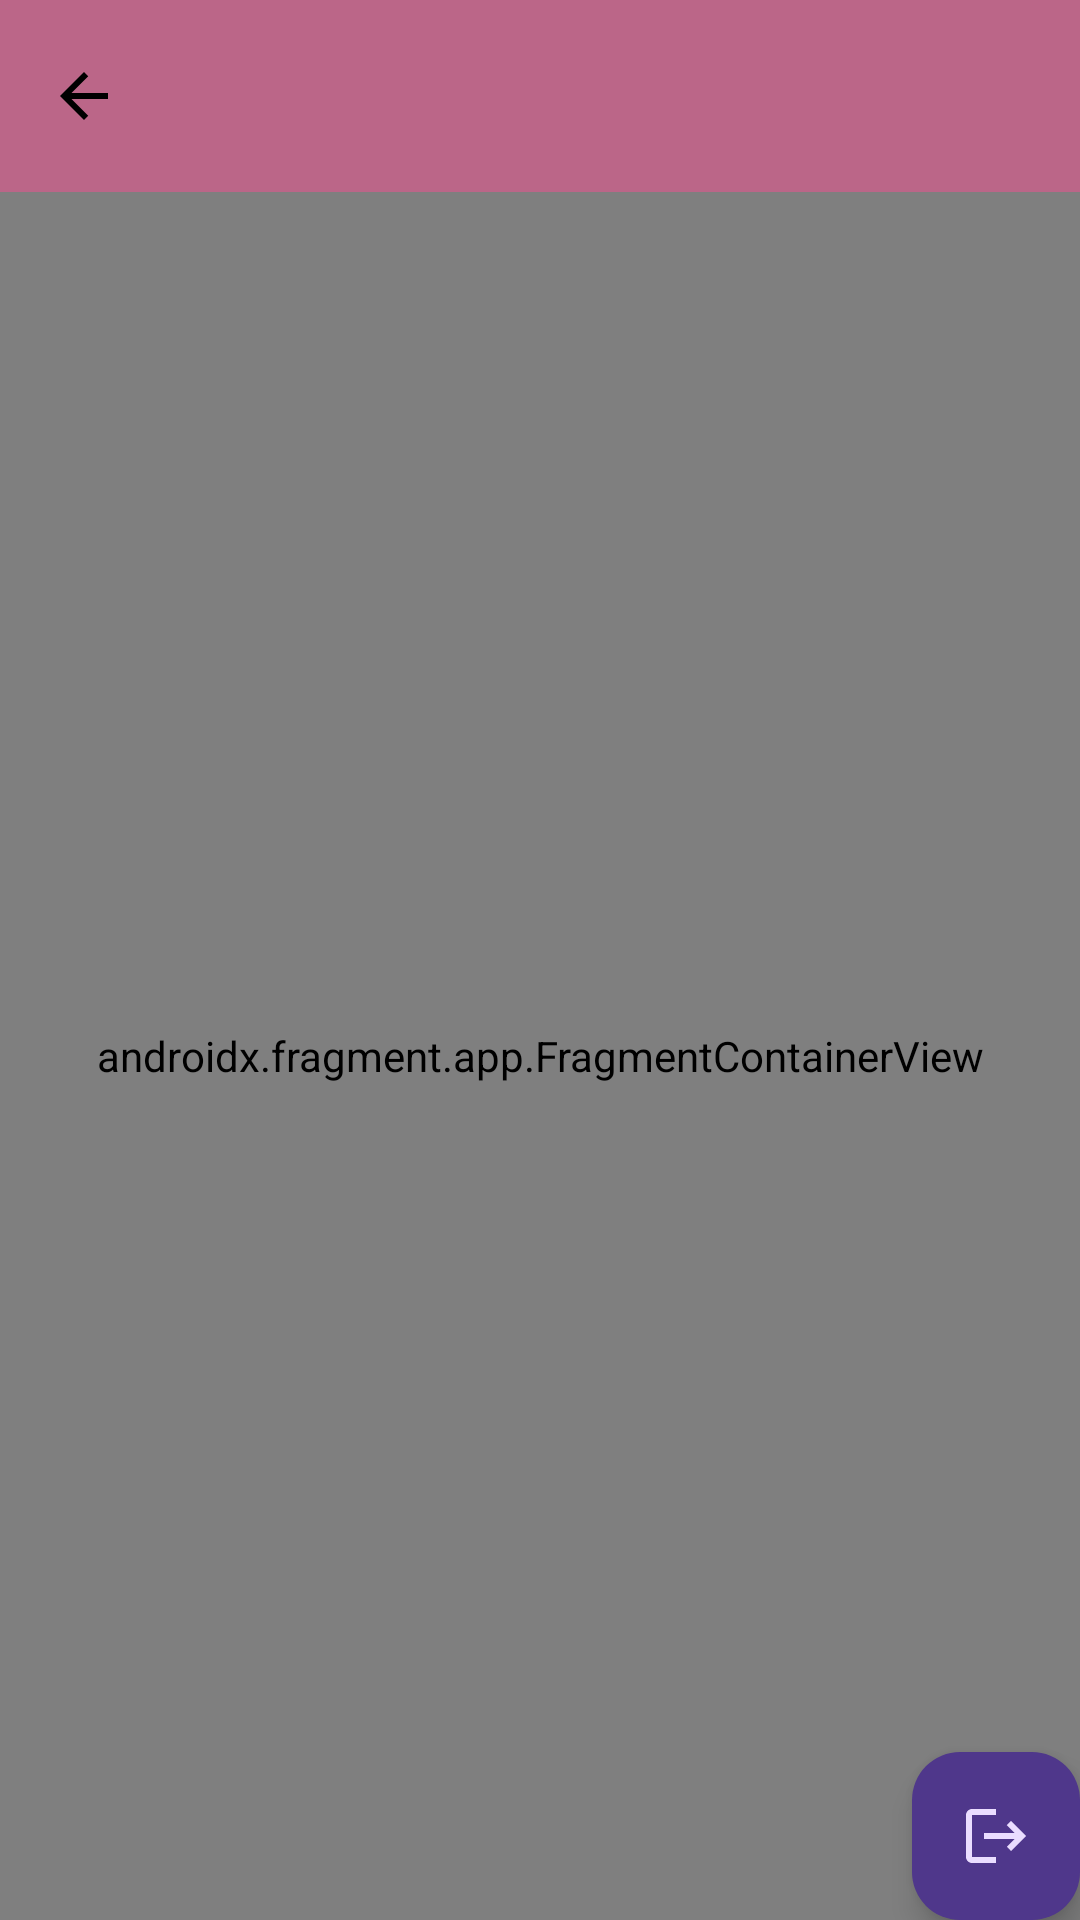

This screen was rendered from an Android layout file. Write that file and the resources it references.
<!-- AndroidManifest.xml: activity theme Theme.Universe -->
<!-- res/layout/activity_planet_browser.xml -->
<?xml version="1.0" encoding="utf-8"?>
<androidx.coordinatorlayout.widget.CoordinatorLayout xmlns:android="http://schemas.android.com/apk/res/android"
    xmlns:app="http://schemas.android.com/apk/res-auto"
    xmlns:tools="http://schemas.android.com/tools"
    android:layout_width="match_parent"
    android:layout_height="match_parent"
    android:fitsSystemWindows="true"
    tools:context=".planetbrowser.PlanetBrowserActivity">

    <com.google.android.material.appbar.AppBarLayout
        android:layout_width="match_parent"
        android:layout_height="wrap_content">

        <com.google.android.material.appbar.MaterialToolbar
            android:id="@+id/my_toolbar"
            android:layout_width="match_parent"
            android:layout_height="?attr/actionBarSize"
            android:background="?attr/colorPrimary"
            app:navigationIcon="@drawable/ic_arrow_back"
            app:navigationIconTint="@color/black" />

    </com.google.android.material.appbar.AppBarLayout>

    <androidx.constraintlayout.widget.ConstraintLayout
        android:id="@+id/coordinator"
        android:layout_width="match_parent"
        android:layout_height="match_parent"
        app:layout_behavior="@string/appbar_scrolling_view_behavior">

        <androidx.fragment.app.FragmentContainerView
            android:id="@+id/nav_host_fragment"
            android:name="androidx.navigation.fragment.NavHostFragment"
            android:layout_width="0dp"
            android:layout_height="0dp"
            app:defaultNavHost="true"
            app:layout_constraintBottom_toBottomOf="parent"
            app:layout_constraintEnd_toEndOf="parent"
            app:layout_constraintStart_toStartOf="parent"
            app:layout_constraintTop_toTopOf="parent"
            app:navGraph="@navigation/planets_graph" />
    </androidx.constraintlayout.widget.ConstraintLayout>

    <com.google.android.material.floatingactionbutton.FloatingActionButton
        android:id="@+id/log_out_fab"
        android:layout_width="wrap_content"
        android:layout_height="wrap_content"
        android:layout_gravity="bottom|end"
        android:layout_margin="@dimen/fab_margin"
        android:src="@drawable/ic_logout" />

</androidx.coordinatorlayout.widget.CoordinatorLayout>
<!-- resources referenced by this layout -->
<resources>
  <color name="black">#FF000000</color>
  <!-- drawable ic_arrow_back (drawable) -->
  <vector android:autoMirrored="true" android:height="24dp"
      android:tint="#FD0040" android:viewportHeight="24"
      android:viewportWidth="24" android:width="24dp" xmlns:android="http://schemas.android.com/apk/res/android">
      <path android:fillColor="@android:color/white" android:pathData="M20,11H7.83l5.59,-5.59L12,4l-8,8 8,8 1.41,-1.41L7.83,13H20v-2z"/>
  </vector>
  <!-- drawable ic_logout (drawable) -->
  <vector android:autoMirrored="true" android:height="24dp"
      android:tint="#FD0040" android:viewportHeight="24"
      android:viewportWidth="24" android:width="24dp" xmlns:android="http://schemas.android.com/apk/res/android">
      <path android:fillColor="@android:color/white" android:pathData="M17,7l-1.41,1.41L18.17,11H8v2h10.17l-2.58,2.58L17,17l5,-5zM4,5h8V3H4c-1.1,0 -2,0.9 -2,2v14c0,1.1 0.9,2 2,2h8v-2H4V5z"/>
  </vector>
  <style name="Theme.Universe" parent="Base.Theme.Universe" />
  <style name="Base.Theme.Universe" parent="Theme.Material3.Dark.NoActionBar">
          <item name="colorPrimary">@color/colorPrimary</item>
          <item name="colorButtonNormal">@color/colorPrimary</item>
      </style>
  <color name="colorPrimary">#BB6688</color>
</resources>
